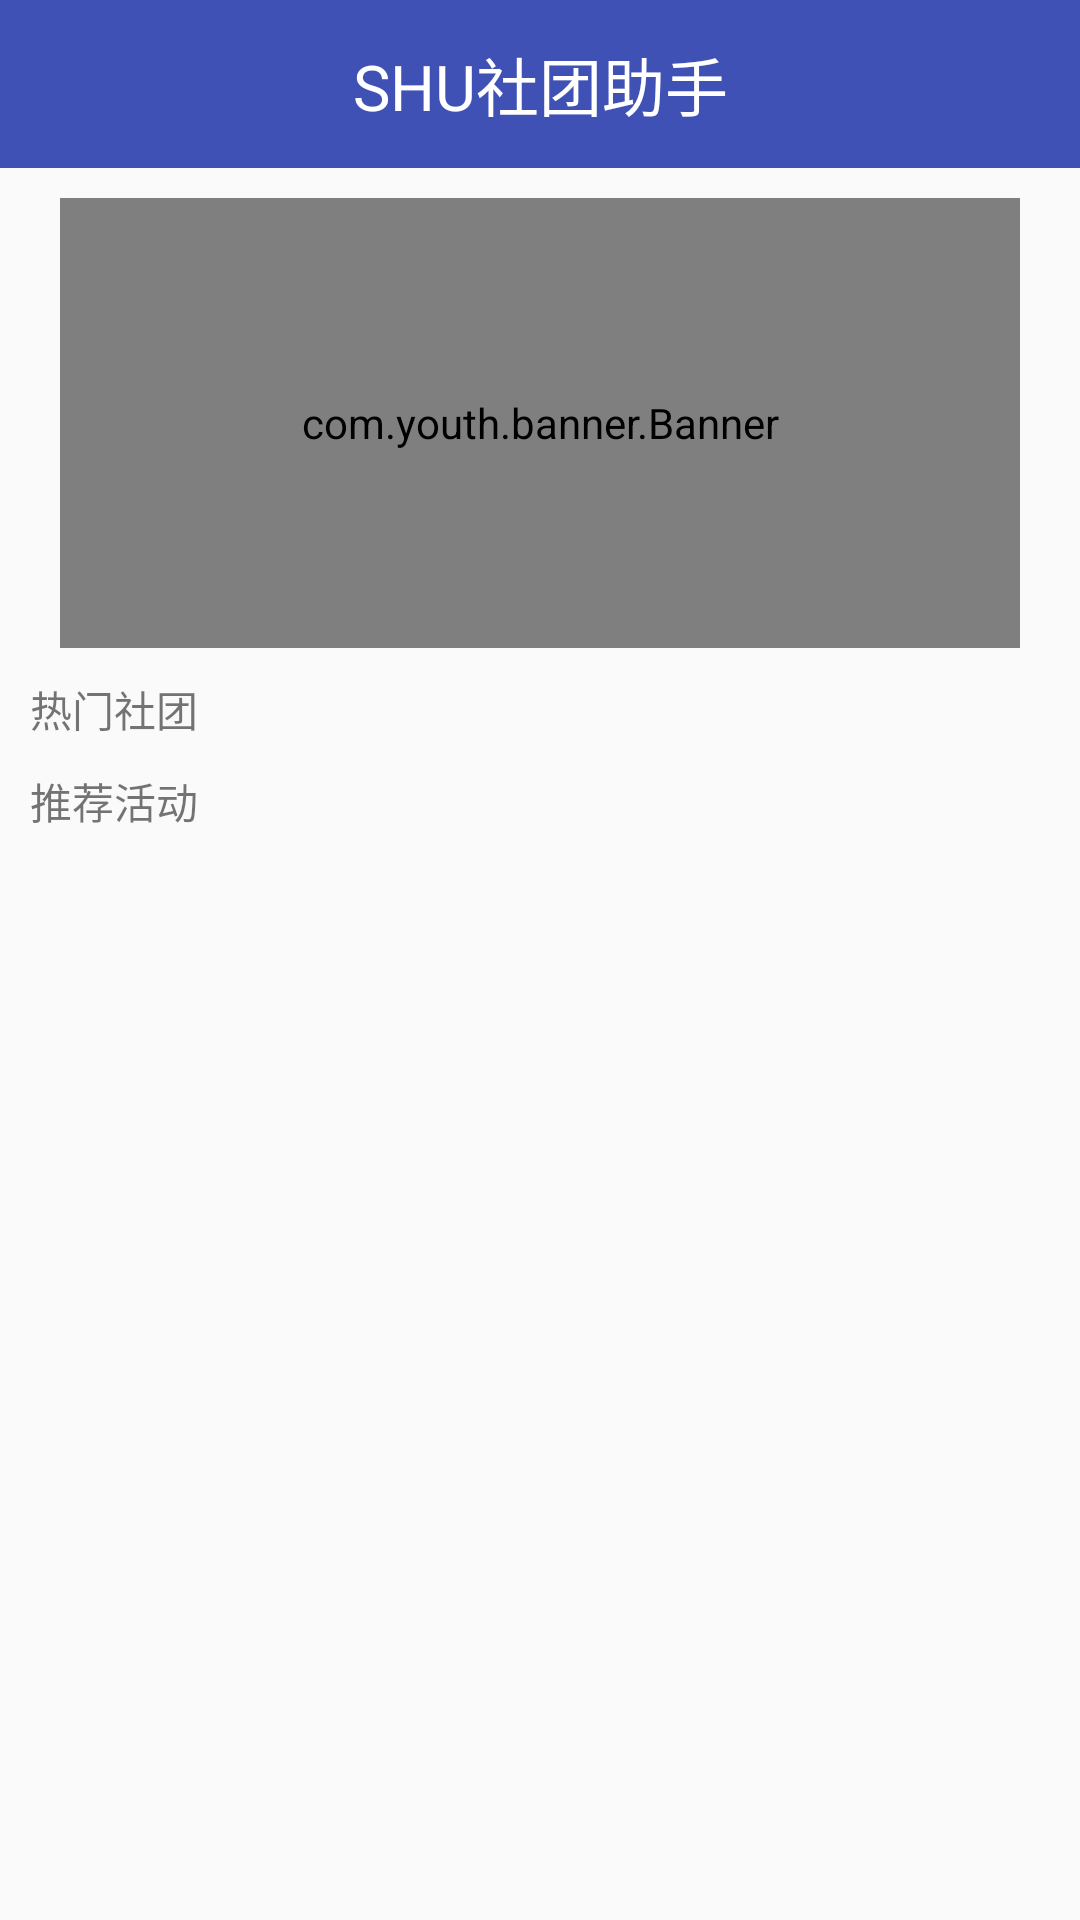

Produce the Android XML layout that renders to this screen, including the resource entries it uses.
<!-- AndroidManifest.xml: application theme AppTheme -->
<!-- res/layout/fragment_welcome.xml -->
<?xml version="1.0" encoding="utf-8"?>
<ScrollView xmlns:android="http://schemas.android.com/apk/res/android"
    xmlns:app="http://schemas.android.com/apk/res-auto"
    android:layout_width="match_parent"
    android:layout_height="match_parent"
    android:fillViewport="true"
    android:orientation="vertical"
    android:scrollbars="none">

    <LinearLayout xmlns:android="http://schemas.android.com/apk/res/android"
        android:layout_width="match_parent"
        android:layout_height="wrap_content"
        android:orientation="vertical">

        <android.support.design.widget.AppBarLayout
            android:layout_width="match_parent"
            android:layout_height="wrap_content">

            <android.support.v7.widget.Toolbar
                android:id="@+id/toolbar_main"
                android:layout_width="match_parent"
                android:layout_height="?attr/actionBarSize"
                android:background="?attr/colorPrimary"
                android:theme="@style/ThemeOverlay.AppCompat.Dark.ActionBar"
                app:layout_scrollFlags="scroll|enterAlways|snap"
                app:popupTheme="@style/ThemeOverlay.AppCompat.Light">

                <TextView
                    style="@style/ToolbarTitleText"
                    android:layout_width="wrap_content"
                    android:layout_height="wrap_content"
                    android:layout_gravity="center"
                    android:text="SHU社团助手" />

            </android.support.v7.widget.Toolbar>

        </android.support.design.widget.AppBarLayout>

        <com.youth.banner.Banner xmlns:app="http://schemas.android.com/apk/res-auto"
            android:id="@+id/banner"
            android:layout_width="match_parent"
            android:layout_height="150dp"
            android:layout_marginLeft="20dp"
            android:layout_marginRight="20dp"
            android:layout_marginTop="10dp" />

        <TextView
            android:layout_width="match_parent"
            android:layout_height="wrap_content"
            android:layout_marginLeft="10dp"
            android:layout_marginTop="10dp"
            android:text="热门社团" />

        <android.support.v7.widget.RecyclerView
            android:id="@+id/rv_hot_club"
            android:layout_width="match_parent"
            android:layout_height="wrap_content"
            android:layout_marginLeft="20dp"
            android:layout_marginRight="20dp"
            android:overScrollMode="never" />

        <TextView
            android:layout_width="match_parent"
            android:layout_height="wrap_content"
            android:layout_marginLeft="10dp"
            android:layout_marginTop="10dp"
            android:text="推荐活动" />

        <android.support.v7.widget.RecyclerView
            android:id="@+id/rv_recommend_activity"
            android:layout_width="match_parent"
            android:layout_height="wrap_content"
            android:layout_marginLeft="20dp"
            android:layout_marginRight="20dp"
            android:layout_marginTop="10dp"
            android:overScrollMode="never" />



    </LinearLayout>

</ScrollView>
<!-- resources referenced by this layout -->
<resources>
  <style name="ToolbarTitleText">
          <item name="android:textSize">21sp</item>
          <item name="android:textColor">@color/white</item>
          <item name="android:gravity">center</item>
      </style>
  <style name="AppTheme" parent="Theme.AppCompat.Light.NoActionBar">
          
          <item name="colorPrimary">@color/colorPrimary</item>
          <item name="colorPrimaryDark">@color/colorPrimaryDark</item>
          <item name="colorAccent">@color/colorAccent</item>
      </style>
  <color name="white">#FFF</color>
  <color name="colorPrimary">#3F51B5</color>
  <color name="colorPrimaryDark">#303F9F</color>
  <color name="colorAccent">#FF4081</color>
</resources>
